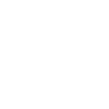
t = 0.00 s
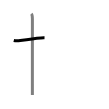
t = 1.50 s
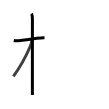
t = 2.75 s
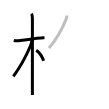
t = 4.25 s
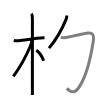
t = 5.50 s
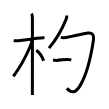
t = 7.00 s

The animated SVG that drew these frames (rendered in a browser with its animation timeline set to each time). Animation: 7 SMIL elements (animate=7); one cycle of 7.00 s.

<svg width="109px" height="109px" viewBox="0 0 px 109px" xmlns="http://www.w3.org/2000/svg" xmlns:xlink="http://www.w3.org/1999/xlink" xml:space="preserve" version="1.1"  baseProfile="full">
<path d="M13.78,40.47c2.47,0.66,4.32,0.42,6.49,0.1c5.19-0.85,14.31-2.24,20.63-2.63c1.21-0.07,2.42-0.1,3.62-0.08" style="fill:none;stroke:black;stroke-width:3;opacity:0">
  <animate attributeType="CSS" attributeName="opacity" from="0" to="1" begin="0s" dur="1s" repeatCount="0" fill="freeze" />
</path>
<path d="M31.36,13.75c0.94,0.94,1.04,2.25,1.04,4.92c0,0.75-0.01,43.7-0.02,65.08c0,5.65,0,9.79,0,11.25" style="fill:none;stroke:black;stroke-width:3;opacity:0">
  <animate attributeType="CSS" attributeName="opacity" from="0" to="1" begin="1s" dur="1s" repeatCount="0" fill="freeze" />
</path>
<path d="M31.94,40.03c0,2.09-1.33,5.47-1.96,6.94c-4.78,11.19-8.54,18.24-16.62,29.37" style="fill:none;stroke:black;stroke-width:3;opacity:0">
  <animate attributeType="CSS" attributeName="opacity" from="0" to="1" begin="2s" dur="1s" repeatCount="0" fill="freeze" />
</path>
<path d="M36.22,50.15c2.37,1.59,6.03,6.6,7.41,10.64" style="fill:none;stroke:black;stroke-width:3;opacity:0">
  <animate attributeType="CSS" attributeName="opacity" from="0" to="1" begin="3s" dur="1s" repeatCount="0" fill="freeze" />
</path>
<path d="M66.76,15.5c0.06,1.25-0.13,2.44-0.59,3.56c-3.8,9.31-9.8,20.31-17.18,29.06" style="fill:none;stroke:black;stroke-width:3;opacity:0">
  <animate attributeType="CSS" attributeName="opacity" from="0" to="1" begin="4s" dur="1s" repeatCount="0" fill="freeze" />
</path>
<path d="M60.75,37.37c2.28,0.44,4.53,0.39,6.75-0.12c7.81-1.76,14.4-3.38,20.61-4.25c4.13-0.58,6.1,2.05,5.4,6.75c-2,13.32-5.63,33.1-13.59,46.15c-4.04,6.63-7.39,8.01-13.16,2.46" style="fill:none;stroke:black;stroke-width:3;opacity:0">
  <animate attributeType="CSS" attributeName="opacity" from="0" to="1" begin="5s" dur="1s" repeatCount="0" fill="freeze" />
</path>
<path d="M53.02,59.9c1.22,0.35,2.23,0.55,3.45,0.5c3.64-0.15,8.49-1,10.98-1c1.87,0,2.25,0.1,3.87,0.5" style="fill:none;stroke:black;stroke-width:3;opacity:0">
  <animate attributeType="CSS" attributeName="opacity" from="0" to="1" begin="6s" dur="1s" repeatCount="0" fill="freeze" />
</path>
</svg>
